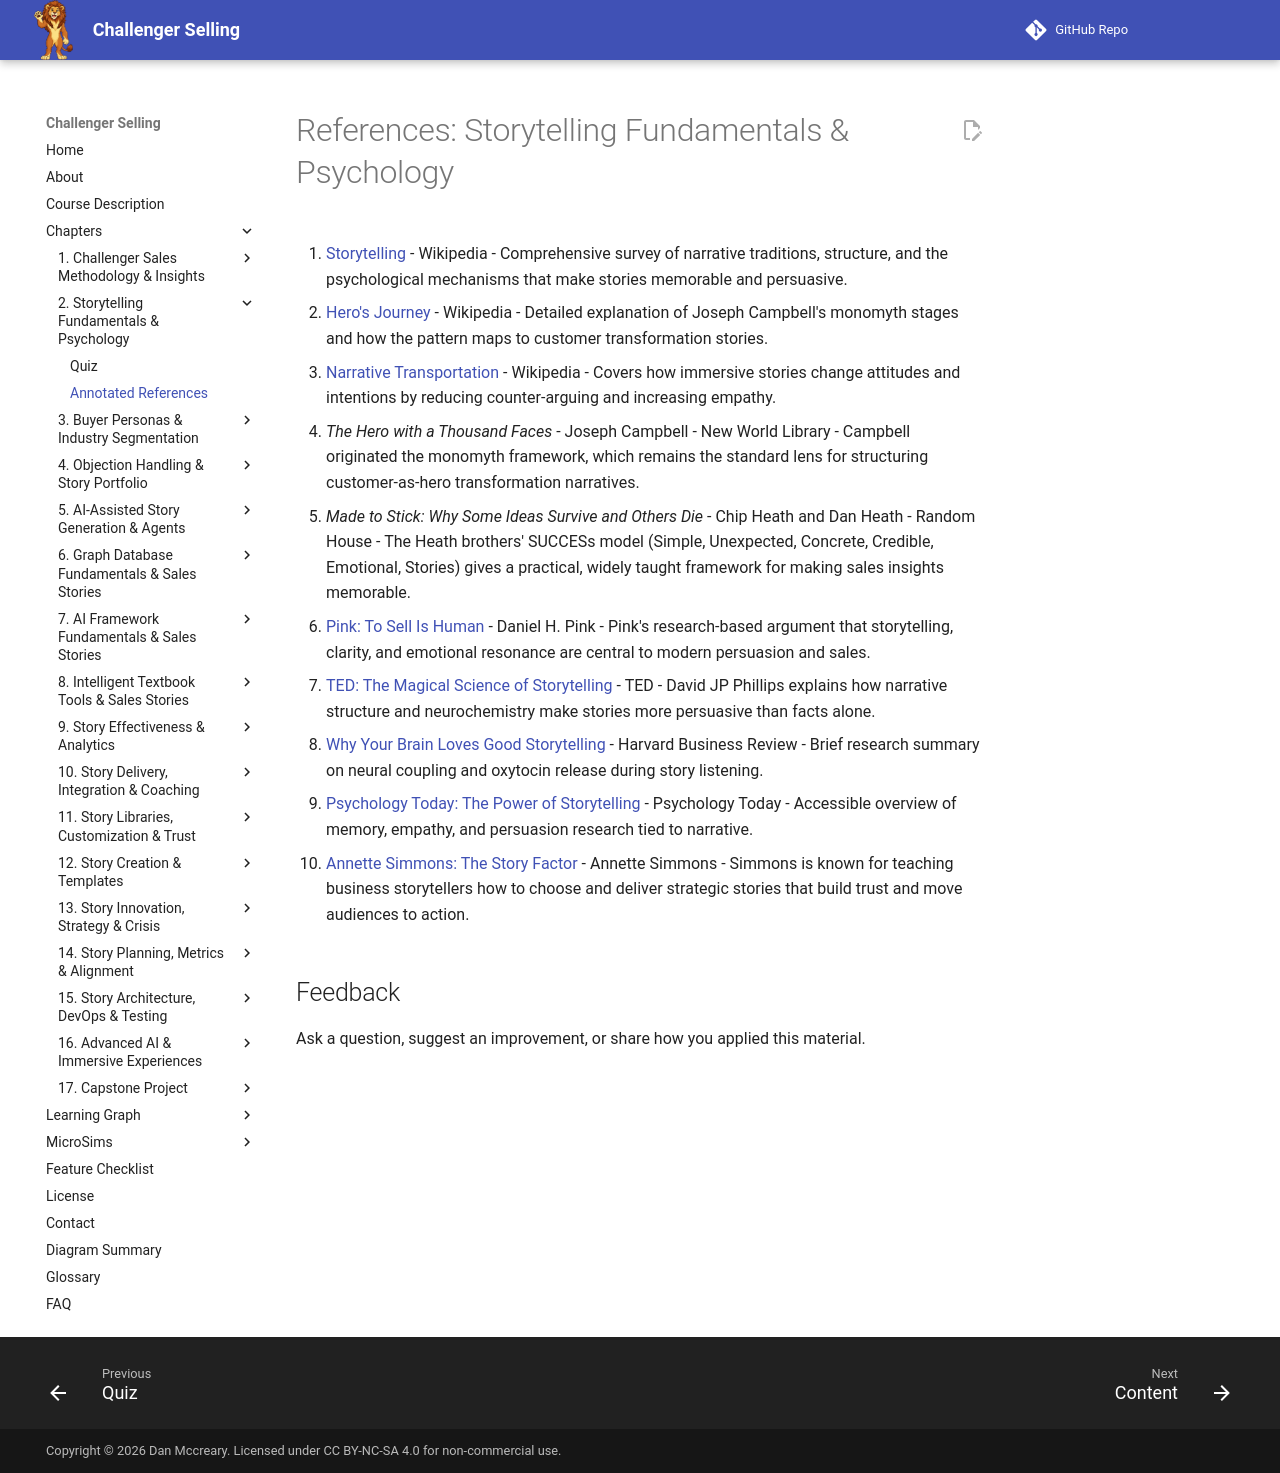

repository: dmccreary/challenger-selling · page: chapters/02-storytelling-fundamentals-psychology/references/index.html · generator: mkdocs

# References: Storytelling Fundamentals & Psychology

1. [Storytelling](https://en.wikipedia.org/wiki/Storytelling) - Wikipedia - Comprehensive survey of narrative traditions, structure, and the psychological mechanisms that make stories memorable and persuasive.

2. [Hero's Journey](https://en.wikipedia.org/wiki/Hero%27s_journey) - Wikipedia - Detailed explanation of Joseph Campbell's monomyth stages and how the pattern maps to customer transformation stories.

3. [Narrative Transportation](https://en.wikipedia.org/wiki/Narrative_transportation) - Wikipedia - Covers how immersive stories change attitudes and intentions by reducing counter-arguing and increasing empathy.

4. *The Hero with a Thousand Faces* - Joseph Campbell - New World Library - Campbell originated the monomyth framework, which remains the standard lens for structuring customer-as-hero transformation narratives.

5. *Made to Stick: Why Some Ideas Survive and Others Die* - Chip Heath and Dan Heath - Random House - The Heath brothers' SUCCESs model (Simple, Unexpected, Concrete, Credible, Emotional, Stories) gives a practical, widely taught framework for making sales insights memorable.

6. [Pink: To Sell Is Human](https://www.penguinrandomhouse.com/books/309694/to-sell-is-human-by-daniel-h-pink/) - Daniel H. Pink - Pink's research-based argument that storytelling, clarity, and emotional resonance are central to modern persuasion and sales.

7. [TED: The Magical Science of Storytelling](https://www.ted.com/talks/david_jp_phillips_the_magical_science_of_storytelling) - TED - David JP Phillips explains how narrative structure and neurochemistry make stories more persuasive than facts alone.

8. [Why Your Brain Loves Good Storytelling](https://hbr.org/2014/10/why-your-brain-loves-good-storytelling) - Harvard Business Review - Brief research summary on neural coupling and oxytocin release during story listening.

9. [Psychology Today: The Power of Storytelling](https://www.psychologytoday.com/us/blog/brain-waves/201701/the-power-storytelling) - Psychology Today - Accessible overview of memory, empathy, and persuasion research tied to narrative.

10. [Annette Simmons: The Story Factor](https://www.annettesimmons.com/the-story-factor/) - Annette Simmons - Simmons is known for teaching business storytellers how to choose and deliver strategic stories that build trust and move audiences to action.
